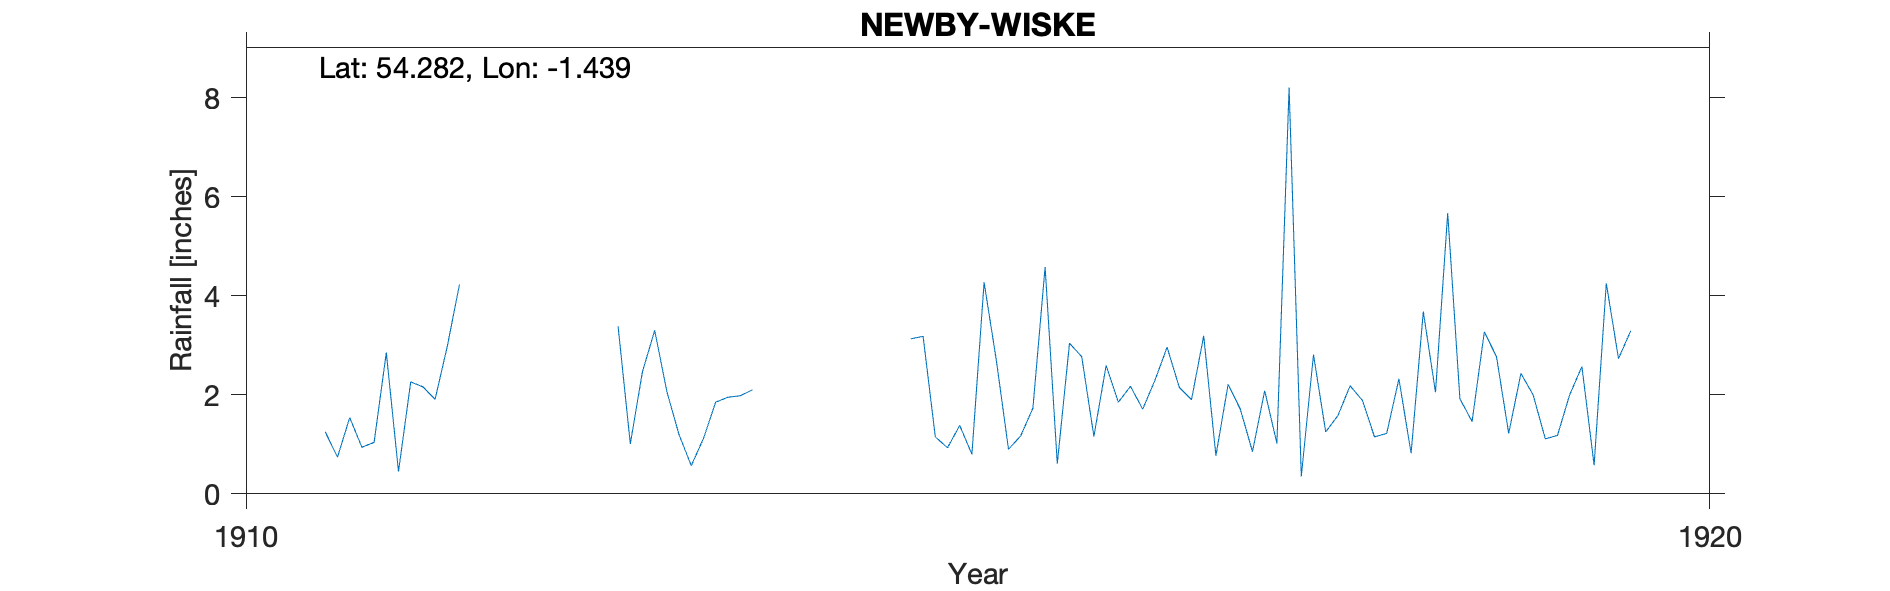

Data behind this chart, as committed beside it:
NEWBY WISKE, , , , , , , , , , 
Grid ref, SE366875, Long, -1.439, Lat, 54.28, Elevation, 105, ft, , 
Station no, RR6538, , , , , , , , , 
, 1910, 1911, 1912, 1913, 1914, 1915, 1916, 1917, 1918, 1919
January, , 1.25, , 3.38, , 3.13, 0.61, 3.19, 2.18, 2.77
February, , 0.74, , 1.01, , 3.18, 3.04, 0.77, 1.89, 1.22
March, , 1.54, , 2.47, , 1.15, 2.77, 2.21, 1.15, 2.43
April, , 0.94, , 3.30, , 0.93, 1.16, 1.71, 1.22, 2.00
May, , 1.04, , 2.06, , 1.38, 2.59, 0.85, 2.32, 1.11
June, , 2.85, , 1.19, , 0.80, 1.85, 2.08, 0.82, 1.18
July, , 0.45, , 0.57, , 4.27, 2.17, 1.02, 3.68, 2.00
August, , 2.26, , 1.12, , 2.70, 1.71, 8.20, 2.05, 2.57
September, , 2.16, , 1.85, , 0.90, 2.29, 0.35, 5.67, 0.58
October, , 1.91, , 1.95, , 1.17, 2.96, 2.81, 1.92, 4.25
November, , 2.98, , 1.98, , 1.73, 2.15, 1.25, 1.46, 2.73
December, , 4.23, , 2.10, , 4.58, 1.90, 1.58, 3.27, 3.29
Total, , 22.35, , 22.98, , 25.92, 25.20, 26.02, 27.63, 26.13
TYRain_1910-1919_20_pt1/224, , , , , , , , , , 
